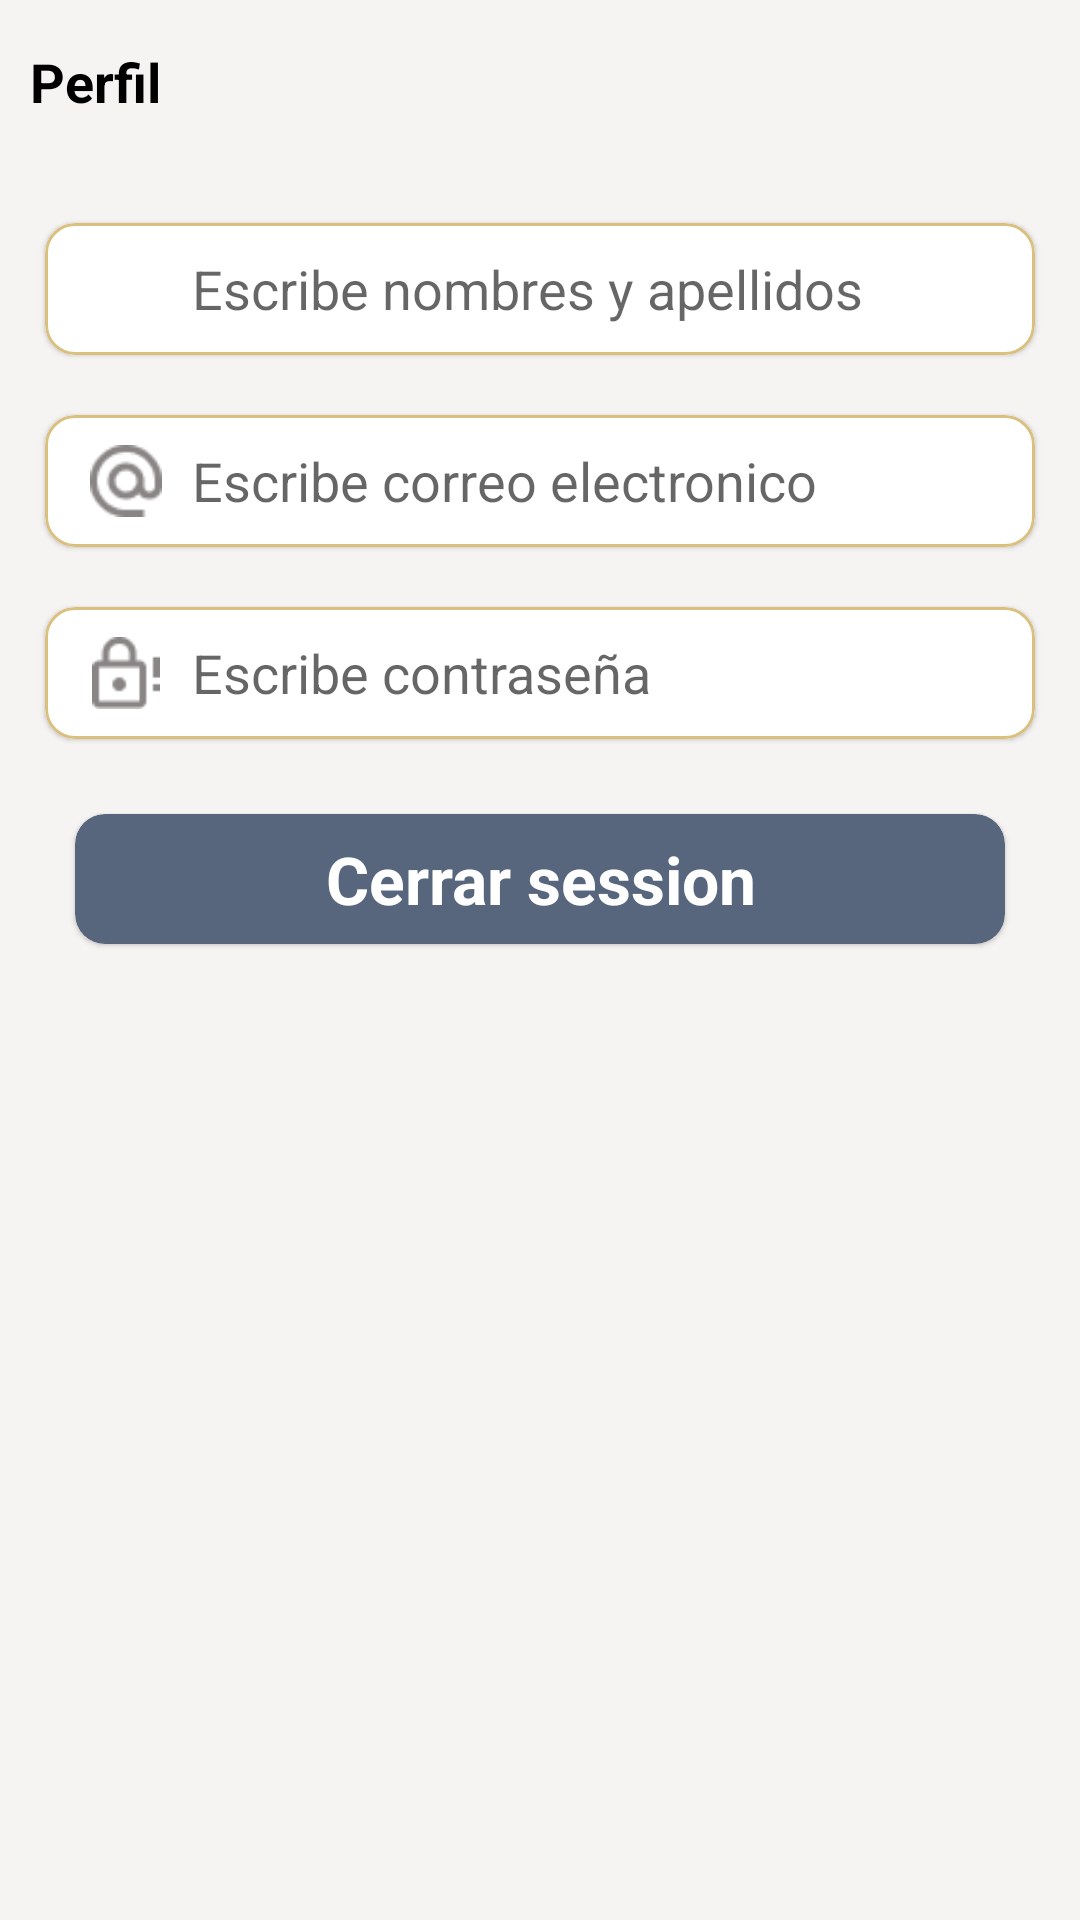

Android layout source for this screen:
<!-- AndroidManifest.xml: application theme Theme.WearableTFM -->
<!-- res/layout/update_user_alert.xml -->
<?xml version="1.0" encoding="utf-8"?>
<RelativeLayout xmlns:android="http://schemas.android.com/apk/res/android"
    android:layout_width="match_parent"
    android:layout_height="match_parent"
    xmlns:app="http://schemas.android.com/apk/res-auto">
    <androidx.core.widget.NestedScrollView
        android:layout_width="match_parent"
        android:layout_height="wrap_content">
        <LinearLayout
            android:layout_width="match_parent"
            android:layout_height="match_parent"
            android:orientation="vertical"
            android:layout_marginHorizontal="10sp">

            <TextView
                android:layout_width="match_parent"
                android:layout_height="wrap_content"
                android:text="@string/profile"
                style="@style/bold_medium"
                android:layout_marginBottom="10sp"
                android:layout_marginTop="15sp"/>
            <com.google.android.material.card.MaterialCardView
                android:id="@+id/cvName"
                android:layout_width="match_parent"
                android:layout_height="wrap_content"
                app:cardCornerRadius="10sp"
                android:layout_marginBottom="20sp"
                app:strokeWidth="1sp"
                app:strokeColor="@color/yellow_7d"
                android:layout_marginHorizontal="5sp"
                android:layout_marginTop="25sp"
                >
                <LinearLayout
                    android:layout_width="match_parent"
                    android:layout_height="wrap_content"
                    android:orientation="horizontal"
                    android:padding="10sp"
                    android:layout_gravity="center"
                    android:layout_marginHorizontal="5sp">
                    <ImageView
                        android:layout_width="24sp"
                        android:layout_height="24sp"
                        android:src="@drawable/username_icon"
                        android:layout_marginRight="10sp"
                        android:layout_gravity="center"/>
                    <EditText
                        android:id="@+id/etName"
                        android:layout_width="match_parent"
                        android:layout_height="match_parent"
                        android:inputType="text"
                        android:background="@android:color/transparent"
                        android:hint="@string/new_user_names"
                        android:imeOptions="actionDone"
                        />
                </LinearLayout>
            </com.google.android.material.card.MaterialCardView>

            <com.google.android.material.card.MaterialCardView
                android:id="@+id/cvUsername"
                android:layout_width="match_parent"
                android:layout_height="wrap_content"
                app:cardCornerRadius="10sp"
                android:layout_marginBottom="20sp"
                app:strokeWidth="1sp"
                app:strokeColor="@color/yellow_7d"
                android:layout_marginHorizontal="5sp"
                >
                <LinearLayout
                    android:layout_width="match_parent"
                    android:layout_height="wrap_content"
                    android:orientation="horizontal"
                    android:padding="10sp"
                    android:layout_gravity="center"
                    android:layout_marginHorizontal="5sp">
                    <ImageView
                        android:layout_width="24sp"
                        android:layout_height="24sp"
                        android:src="@drawable/at_icon"
                        android:layout_marginRight="10sp"
                        android:layout_gravity="center"/>
                    <EditText
                        android:id="@+id/etEmail"
                        android:layout_width="match_parent"
                        android:layout_height="match_parent"
                        android:inputType="text"
                        android:background="@android:color/transparent"
                        android:hint="@string/login_email"
                        android:imeOptions="actionDone"
                        />
                </LinearLayout>
            </com.google.android.material.card.MaterialCardView>

            <com.google.android.material.card.MaterialCardView
                android:id="@+id/cvPassword"
                android:layout_width="match_parent"
                android:layout_height="wrap_content"
                app:cardCornerRadius="10sp"
                android:layout_marginBottom="25sp"
                app:strokeWidth="1sp"
                app:strokeColor="@color/yellow_7d"
                android:layout_marginHorizontal="5sp"
                >
                <LinearLayout
                    android:layout_width="match_parent"
                    android:layout_height="wrap_content"
                    android:orientation="horizontal"
                    android:padding="10sp"
                    android:layout_gravity="center"
                    android:layout_marginHorizontal="5sp">
                    <ImageView
                        android:layout_width="24sp"
                        android:layout_height="24sp"
                        android:src="@drawable/key_icon"
                        android:layout_marginRight="10sp"
                        android:layout_gravity="center"/>
                    <EditText
                        android:id="@+id/etPassword"
                        android:layout_width="match_parent"
                        android:layout_height="match_parent"
                        android:inputType="text"
                        android:background="@android:color/transparent"
                        android:hint="@string/login_password"
                        android:imeOptions="actionDone"
                        />
                </LinearLayout>
            </com.google.android.material.card.MaterialCardView>

            <com.google.android.material.card.MaterialCardView
                android:id="@+id/cvLogout"
                android:layout_width="match_parent"
                android:layout_height="wrap_content"
                android:backgroundTint="@color/blue_7d"
                android:layout_marginHorizontal="15sp"
                app:cardCornerRadius="10sp"
                android:layout_marginBottom="15sp"
                >
                <TextView
                    android:layout_width="match_parent"
                    android:layout_height="wrap_content"
                    android:text="@string/logout"
                    style="@style/bold_large"
                    android:textColor="@color/white"
                    android:gravity="center"
                    android:paddingVertical="7sp"/>
            </com.google.android.material.card.MaterialCardView>

        </LinearLayout>
    </androidx.core.widget.NestedScrollView>
</RelativeLayout>
<!-- resources referenced by this layout -->
<resources>
  <color name="blue_7d">#57667D</color>
  <color name="white">#FFFFFFFF</color>
  <color name="yellow_7d">#DAC07D</color>
  <!-- drawable at_icon: png bitmap (drawable-hdpi, 1113 bytes) -->
  <!-- drawable key_icon: png bitmap (drawable-hdpi, 641 bytes) -->
  <string name="login_email">Escribe correo electronico</string>
  <string name="login_password">Escribe contraseña</string>
  <string name="logout">Cerrar session</string>
  <string name="new_user_names">Escribe nombres y apellidos</string>
  <string name="profile">Perfil</string>
  <style name="bold_large" parent="@style/TextAppearance.AppCompat.Large">
          <item name="android:textColor">@color/black</item>
          <item name="android:textStyle">bold</item>
      </style>
  <style name="bold_medium" parent="@style/TextAppearance.AppCompat.Medium">
          <item name="android:textColor">@color/black</item>
          <item name="android:textStyle">bold</item>
      </style>
  <style name="Theme.WearableTFM" parent="Theme.MaterialComponents.Light.NoActionBar">
          
          <item name="colorPrimary">@color/purple_500</item>
          <item name="colorPrimaryVariant">@color/purple_700</item>
          <item name="colorOnPrimary">@color/white</item>
          
          <item name="colorSecondary">@color/teal_200</item>
          <item name="colorSecondaryVariant">@color/teal_700</item>
          <item name="colorOnSecondary">@color/black</item>
          
          
  
          <item name="android:statusBarColor">@color/black</item>
          
              <item name="android:windowBackground">@color/gray_f3</item>
              <item name="android:windowSoftInputMode">adjustResize</item>
  
      </style>
  <color name="black">#FF000000</color>
  <color name="purple_500">#FF6200EE</color>
  <color name="purple_700">#FF3700B3</color>
  <color name="teal_200">#FF03DAC5</color>
  <color name="teal_700">#FF018786</color>
  <color name="gray_f3">#F6F3F3</color>
</resources>
